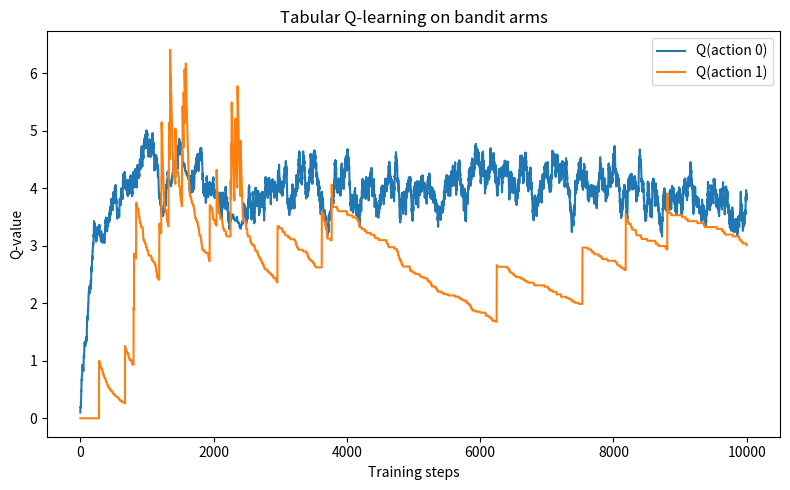

Python code for this plot:
import math
import random

import matplotlib.pyplot as plt

# ===========================================================
# CONSTANTS
# ===========================================================
BANDIT_ARMS = [
    {"reward_outcomes": [0, 10], "reward_probabilities": [0.6, 0.4]},
    {"reward_outcomes": [0, 100], "reward_probabilities": [0.97, 0.03]},
]

NUM_TRAINING_STEPS = 10000
NUM_EVALUATION_STEPS = 5000

STEP_SIZE = 0.01

EPSILON_START = 1.0
EPSILON_END = 0.05
EPSILON_DECAY_RATE = 0.001


# ===========================================================
# ENVIRONMENT
# ===========================================================
def sample_reward(action):
    arm = BANDIT_ARMS[action]
    return random.choices(
        arm["reward_outcomes"],
        arm["reward_probabilities"],
    )[0]


# ===========================================================
# Q-LEARNING (TRAINING)
# ===========================================================
def train_q_learning():
    num_actions = len(BANDIT_ARMS)
    q_values = [0.0 for _ in range(num_actions)]
    q_value_history = [[] for _ in range(num_actions)]

    for training_step in range(NUM_TRAINING_STEPS):

        epsilon = EPSILON_END + (EPSILON_START - EPSILON_END) * math.exp(
            -EPSILON_DECAY_RATE * training_step
        )

        # Epsilon-greedy policy
        if random.random() < epsilon:
            action = random.randint(0, num_actions - 1)
        else:
            action = q_values.index(max(q_values))

        reward = sample_reward(action)

        # Q-learning update
        q_values[action] += STEP_SIZE * (reward - q_values[action])

        for action_index in range(num_actions):
            q_value_history[action_index].append(q_values[action_index])

    return q_values, q_value_history


# ===========================================================
# POLICY EVALUATION
# ===========================================================
def evaluate_policy(policy, num_steps):
    total_reward = 0.0
    for _ in range(num_steps):
        action = policy()
        total_reward += sample_reward(action)
    return total_reward / num_steps


# ===========================================================
# MAIN
# ===========================================================
q_values, q_value_history = train_q_learning()

# Greedy policy learned from the final Q-values.
def greedy_policy():
    return q_values.index(max(q_values))

# Random baseline policy
def random_policy():
    return random.randint(0, len(BANDIT_ARMS) - 1)

greedy_mean_reward = evaluate_policy(greedy_policy, NUM_EVALUATION_STEPS)
random_mean_reward = evaluate_policy(random_policy, NUM_EVALUATION_STEPS)

print("Learned Q-values:", q_values)
print(f"Mean reward (greedy policy): {greedy_mean_reward:.3f}")
print(f"Mean reward (random policy): {random_mean_reward:.3f}")


# ===========================================================
# PLOT Q-VALUES ONLY
# ===========================================================
plt.figure(figsize=(8, 5))
for action_index in range(len(BANDIT_ARMS)):
    plt.plot(
        q_value_history[action_index],
        label=f"Q(action {action_index})",
    )

plt.xlabel("Training steps")
plt.ylabel("Q-value")
plt.title("Tabular Q-learning on bandit arms")
plt.legend()
plt.tight_layout()
plt.show()
